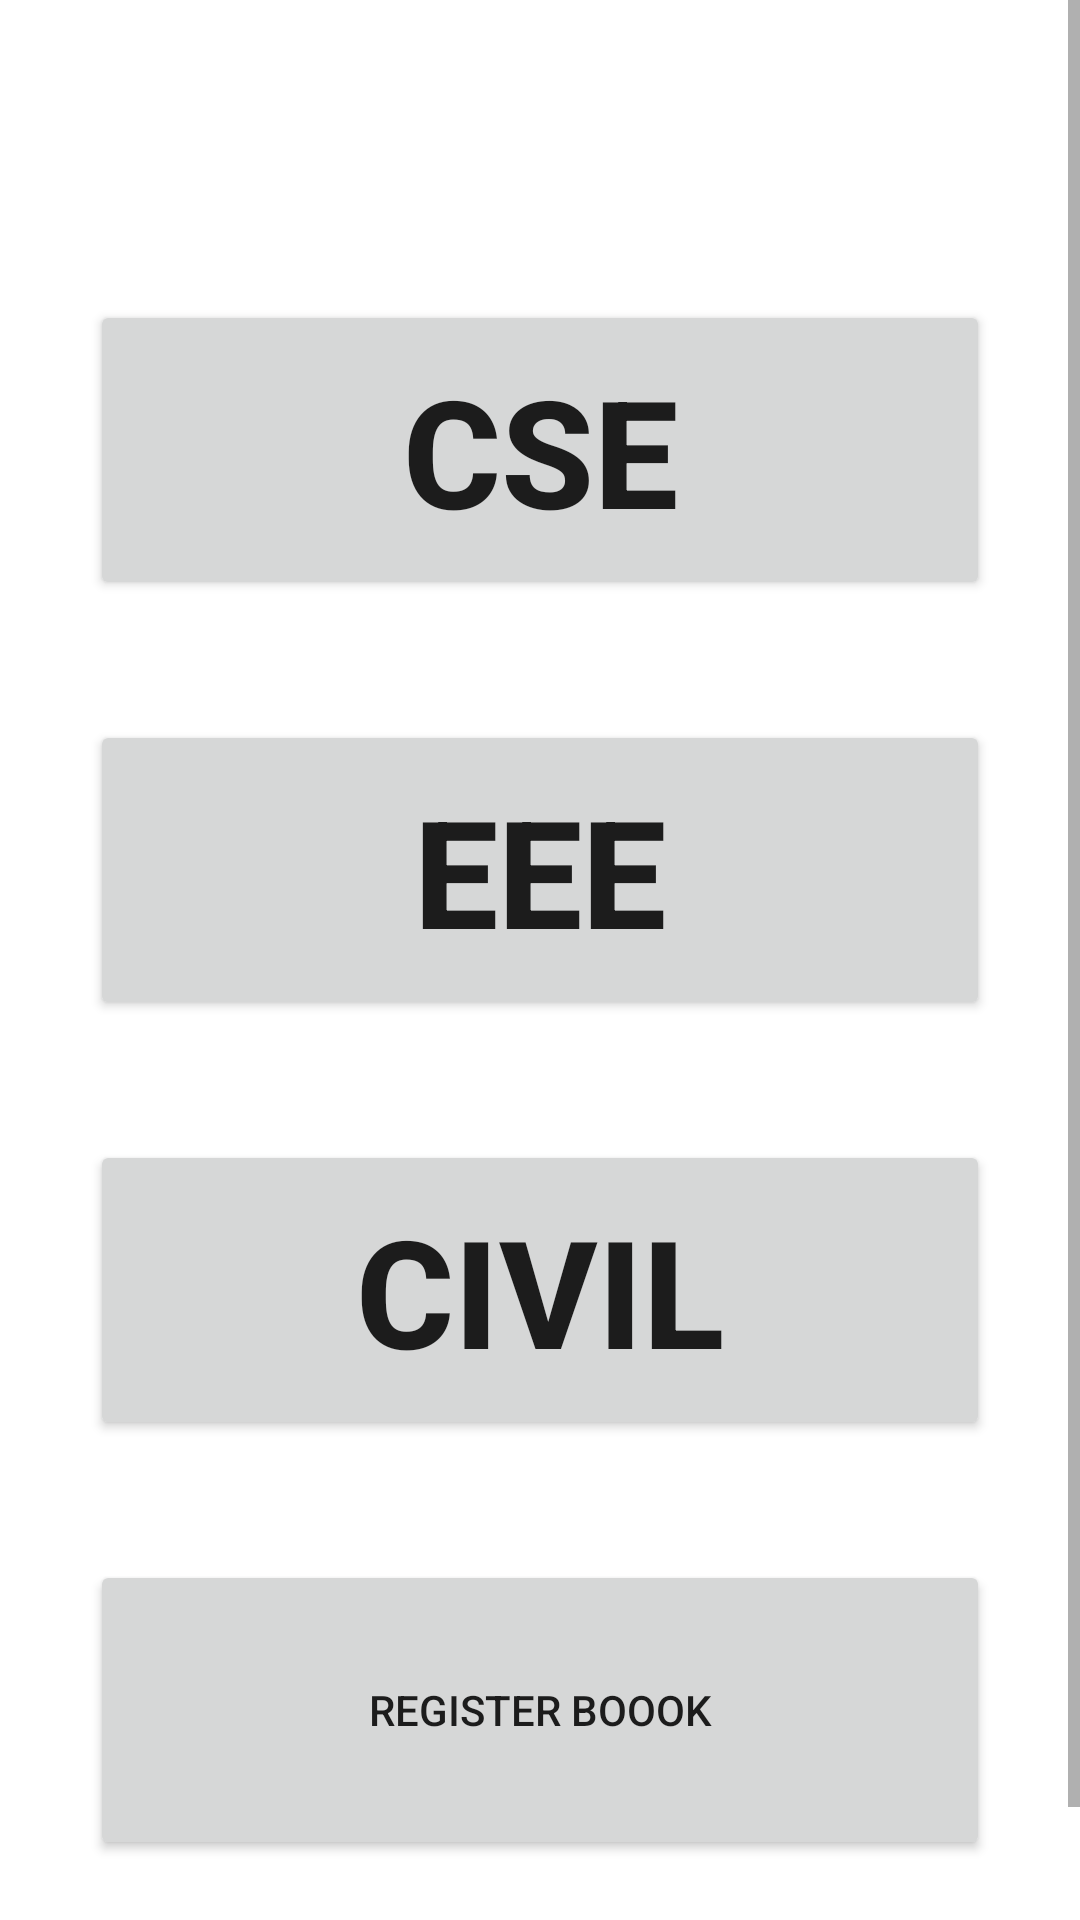

Write the Android layout XML for this screen, with the resource values it uses.
<!-- AndroidManifest.xml: application theme AppTheme -->
<!-- res/layout/activity_book_category.xml -->
<?xml version="1.0" encoding="utf-8"?>
<LinearLayout xmlns:android="http://schemas.android.com/apk/res/android"
    xmlns:app="http://schemas.android.com/apk/res-auto"
    xmlns:tools="http://schemas.android.com/tools"
    android:layout_width="match_parent"
    android:layout_height="match_parent"
    android:orientation="vertical"
    tools:context=".BookCategory">

    <ScrollView
        android:layout_width="match_parent"
        android:layout_height="match_parent">
        <LinearLayout
            android:layout_width="match_parent"
            android:layout_height="match_parent"
            android:orientation="vertical"
            >

            <Button
                android:id="@+id/cse_book_list"
                android:layout_width="300dp"
                android:layout_height="100dp"
                android:layout_gravity="center"
                android:layout_marginTop="100dp"
                android:text="CSE"
                android:textAlignment="gravity"
                android:textSize="50dp"
                android:textStyle="bold" />

            <Button
                android:id="@+id/eee_book_list"
                android:layout_width="300dp"
                android:layout_height="100dp"
                android:layout_gravity="center"
                android:layout_marginTop="40dp"
                android:padding="3dp"
                android:text="EEE"
                android:textAlignment="gravity"
                android:textSize="50dp"
                android:textStyle="bold" />

            <Button
                android:id="@+id/civil_book_list"
                android:layout_width="300dp"
                android:layout_height="100dp"
                android:layout_gravity="center"
                android:layout_marginTop="40dp"
                android:text="CIVIL"
                android:textAlignment="gravity"
                android:textSize="50dp"
                android:textStyle="bold" />

            <Button
                android:id="@+id/rb"
                android:layout_width="300dp"
                android:layout_height="100dp"
                android:layout_gravity="center"
                android:layout_marginTop="40dp"
                android:text="Register Boook"
                />
            <TextView
                android:id="@+id/rsl"
                android:text="Registered Student List"
                android:textSize="20dp"
                android:gravity="center"
                android:layout_marginTop="10dp"
                android:layout_width="300dp"
                android:layout_height="50dp"
                android:layout_gravity="center"
                />
        </LinearLayout>
    </ScrollView>





</LinearLayout>
<!-- resources referenced by this layout -->
<resources>

</resources>
